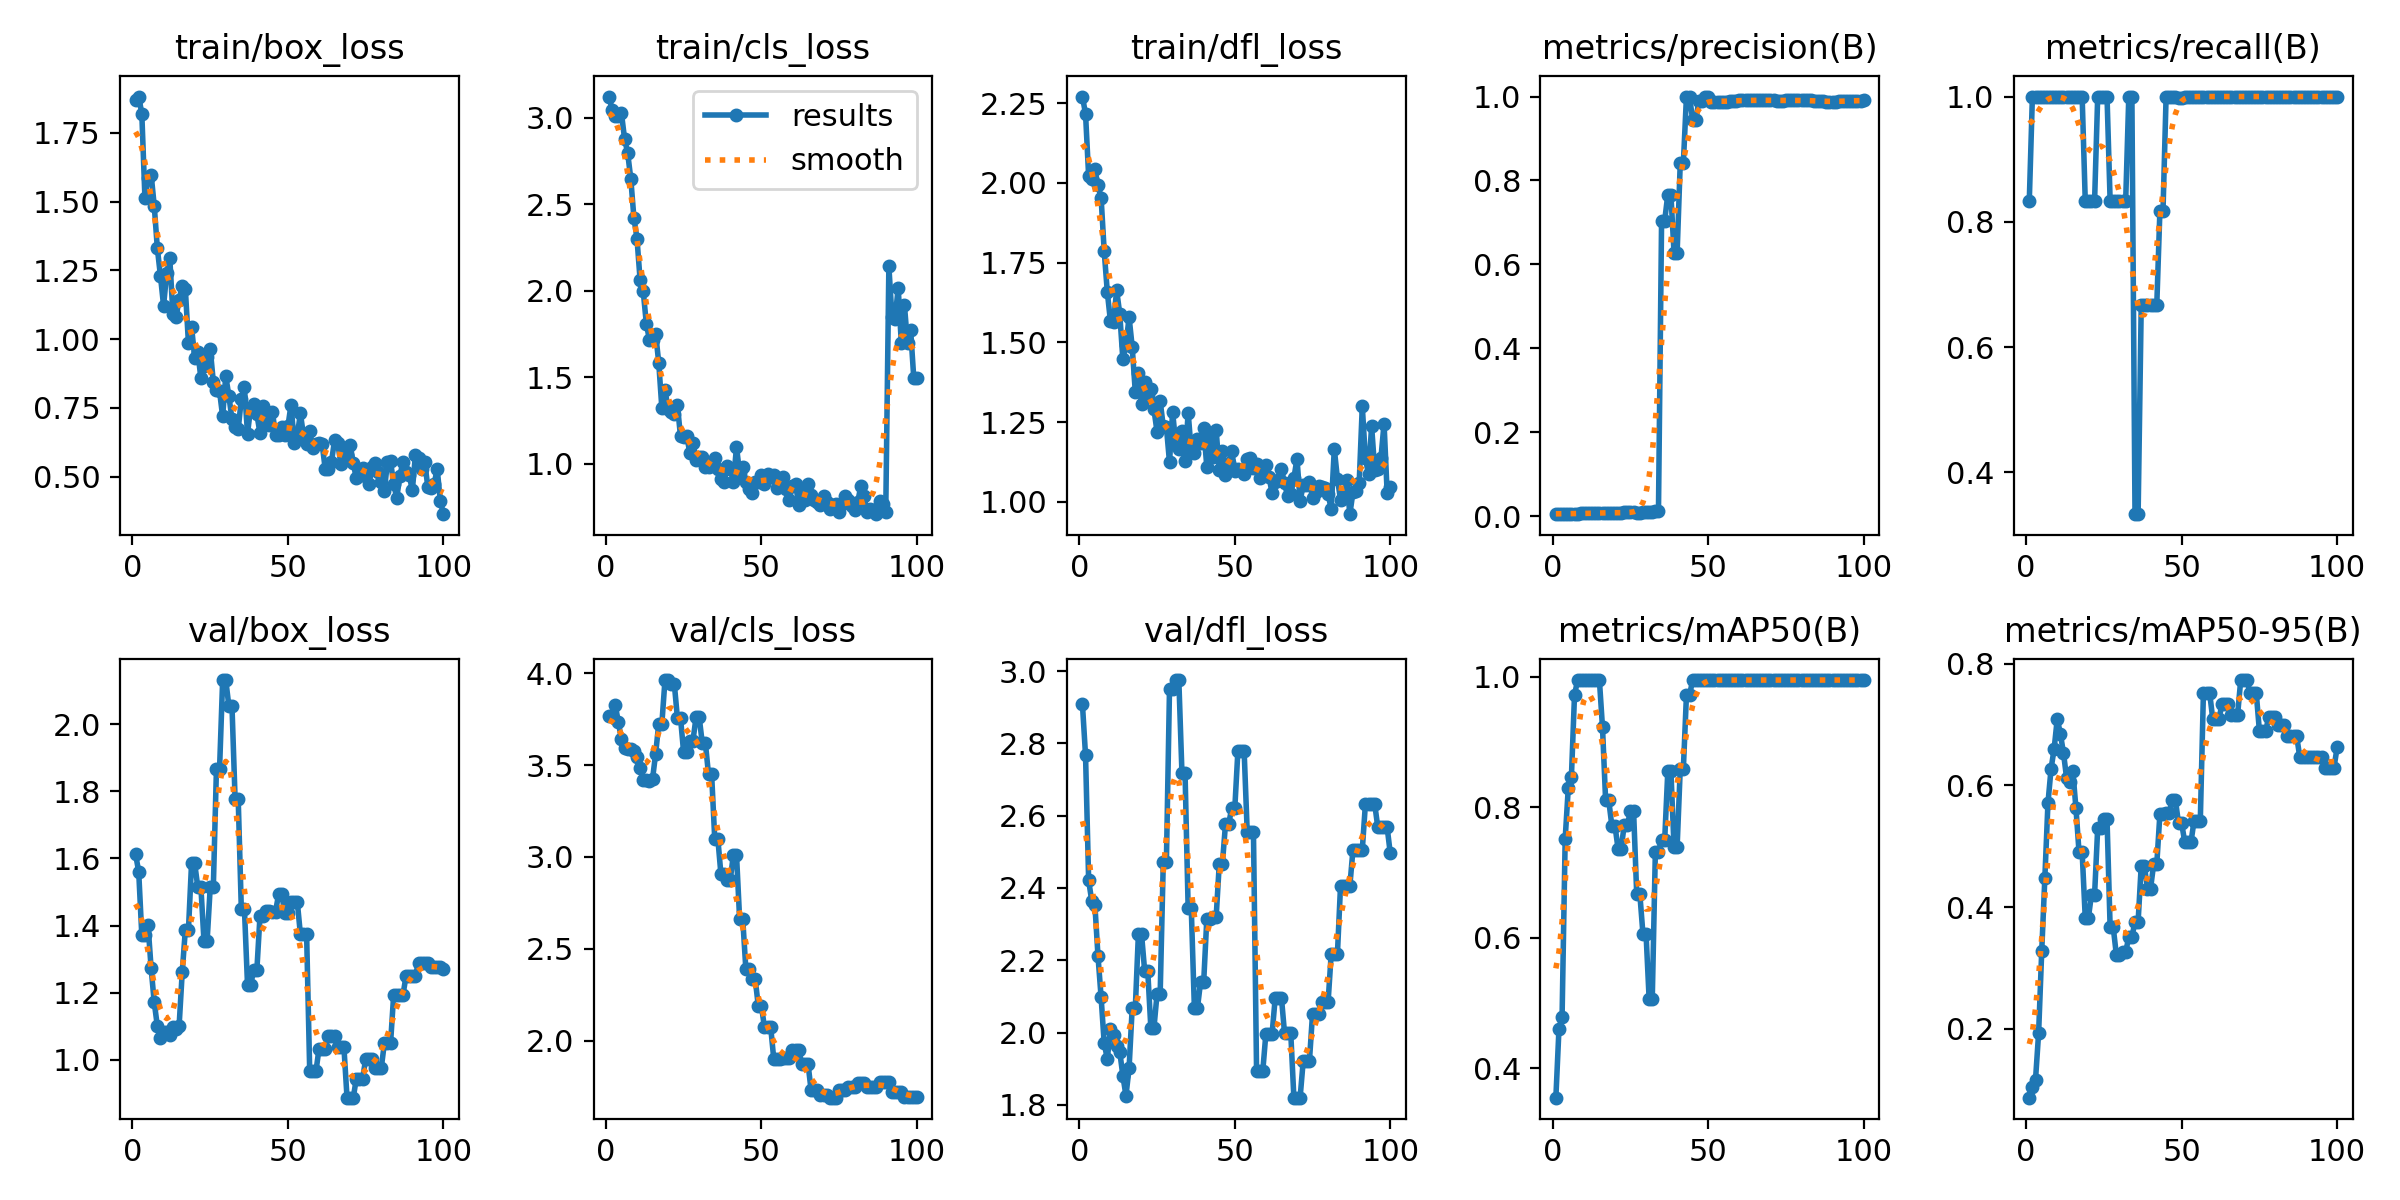

Values plotted in this chart, from the file beside it:
epoch, time, train/box_loss, train/cls_loss, train/dfl_loss, metrics/precision(B), metrics/recall(B), metrics/mAP50(B), metrics/mAP50-95(B), val/box_loss, val/cls_loss, val/dfl_loss, lr/pg0, lr/pg1, lr/pg2
1, 4.438, 1.868, 3.123, 2.27, 0.0049, 0.8333, 0.3546, 0.08703, 1.612, 3.766, 2.908, 0, 0, 0
2, 8.315, 1.882, 3.047, 2.216, 0.00599, 1, 0.46, 0.1051, 1.561, 3.769, 2.767, 1.6505e-05, 1.6505e-05, 1.6505e-05
3, 12.11, 1.82, 3.01, 2.02, 0.00604, 1, 0.479, 0.1164, 1.371, 3.828, 2.421, 3.26799e-05, 3.26799e-05, 3.26799e-05
4, 15.8, 1.514, 3.014, 2.01, 0.0061, 1, 0.752, 0.1931, 1.371, 3.733, 2.364, 4.85247e-05, 4.85247e-05, 4.85247e-05
5, 19.55, 1.586, 3.026, 2.042, 0.00619, 1, 0.83, 0.3278, 1.402, 3.642, 2.354, 6.40395e-05, 6.40395e-05, 6.40395e-05
6, 23.34, 1.598, 2.88, 1.992, 0.0063, 1, 0.8465, 0.4475, 1.273, 3.592, 2.212, 7.92242e-05, 7.92242e-05, 7.92242e-05
7, 27.1, 1.484, 2.797, 1.954, 0.00635, 1, 0.9721, 0.5706, 1.171, 3.59, 2.098, 9.40788e-05, 9.40788e-05, 9.40788e-05
8, 30.98, 1.33, 2.648, 1.785, 0.00649, 1, 0.995, 0.6272, 1.101, 3.588, 1.97, 0.0001086, 0.0001086, 0.0001086
9, 34.84, 1.229, 2.424, 1.658, 0.00656, 1, 0.995, 0.6605, 1.065, 3.575, 1.927, 0.0001228, 0.0001228, 0.0001228
10, 38.79, 1.121, 2.301, 1.567, 0.00669, 1, 0.995, 0.7096, 1.083, 3.545, 2.009, 0.0001367, 0.0001367, 0.0001367
11, 42.54, 1.239, 2.062, 1.564, 0.00669, 1, 0.995, 0.6847, 1.082, 3.484, 1.993, 0.0001502, 0.0001502, 0.0001502
12, 46.39, 1.293, 1.998, 1.663, 0.00682, 1, 0.995, 0.6533, 1.074, 3.418, 1.962, 0.0001634, 0.0001634, 0.0001634
13, 50.3, 1.091, 1.81, 1.59, 0.00696, 1, 0.995, 0.6121, 1.098, 3.42, 1.947, 0.0001763, 0.0001763, 0.0001763
14, 54.56, 1.08, 1.715, 1.446, 0.00722, 1, 0.995, 0.6056, 1.093, 3.411, 1.88, 0.0001888, 0.0001888, 0.0001888
15, 58.81, 1.143, 1.712, 1.491, 0.00765, 1, 0.995, 0.6235, 1.102, 3.425, 1.825, 0.000201, 0.000201, 0.000201
16, 62.75, 1.194, 1.751, 1.579, 0.00834, 1, 0.9223, 0.5633, 1.261, 3.563, 1.902, 0.0002129, 0.0002129, 0.0002129
17, 66.53, 1.183, 1.583, 1.486, 0.00882, 1, 0.8109, 0.4904, 1.387, 3.726, 2.067, 0.0002245, 0.0002245, 0.0002245
18, 70.35, 0.9851, 1.319, 1.344, 0.00882, 1, 0.8109, 0.4904, 1.387, 3.726, 2.067, 0.0002357, 0.0002357, 0.0002357
19, 74.52, 1.045, 1.427, 1.405, 0.00776, 0.8333, 0.7719, 0.3823, 1.586, 3.963, 2.273, 0.0002466, 0.0002466, 0.0002466
20, 78.48, 0.9326, 1.316, 1.307, 0.00776, 0.8333, 0.7719, 0.3823, 1.586, 3.963, 2.273, 0.0002572, 0.0002572, 0.0002572
21, 82.63, 0.9548, 1.298, 1.377, 0.00787, 0.8333, 0.7365, 0.4207, 1.515, 3.943, 2.171, 0.0002674, 0.0002674, 0.0002674
22, 86.35, 0.8577, 1.285, 1.331, 0.00787, 0.8333, 0.7365, 0.4207, 1.515, 3.943, 2.171, 0.0002773, 0.0002773, 0.0002773
23, 90.13, 0.9022, 1.337, 1.353, 0.00916, 1, 0.7733, 0.5294, 1.353, 3.756, 2.013, 0.0002869, 0.0002869, 0.0002869
24, 93.99, 0.9358, 1.157, 1.289, 0.00916, 1, 0.7733, 0.5294, 1.353, 3.756, 2.013, 0.0002961, 0.0002961, 0.0002961
25, 97.85, 0.9648, 1.155, 1.219, 0.00908, 1, 0.7937, 0.5446, 1.514, 3.569, 2.107, 0.000305, 0.000305, 0.000305
26, 101.7, 0.8446, 1.161, 1.316, 0.00908, 1, 0.7937, 0.5446, 1.514, 3.569, 2.107, 0.0003136, 0.0003136, 0.0003136
27, 105.8, 0.8155, 1.06, 1.236, 0.00858, 0.8333, 0.6671, 0.3668, 1.865, 3.633, 2.472, 0.0003219, 0.0003219, 0.0003219
28, 109.9, 0.8105, 1.12, 1.235, 0.00858, 0.8333, 0.6671, 0.3668, 1.865, 3.633, 2.472, 0.0003298, 0.0003298, 0.0003298
29, 113.8, 0.719, 1.022, 1.124, 0.01002, 0.8333, 0.6061, 0.3219, 2.131, 3.761, 2.95, 0.0003374, 0.0003374, 0.0003374
30, 117.8, 0.8658, 1.041, 1.282, 0.01002, 0.8333, 0.6061, 0.3219, 2.131, 3.761, 2.95, 0.0003446, 0.0003446, 0.0003446
31, 121.9, 0.7932, 1.038, 1.182, 0.01048, 0.8333, 0.5054, 0.3264, 2.054, 3.619, 2.975, 0.0003516, 0.0003516, 0.0003516
32, 125.8, 0.7091, 0.9827, 1.165, 0.01048, 0.8333, 0.5054, 0.3264, 2.054, 3.619, 2.975, 0.0003582, 0.0003582, 0.0003582
33, 130.1, 0.6806, 0.9801, 1.221, 0.01193, 1, 0.7319, 0.3508, 1.778, 3.45, 2.719, 0.0003644, 0.0003644, 0.0003644
34, 135.9, 0.6715, 1.008, 1.127, 0.01193, 1, 0.7319, 0.3508, 1.778, 3.45, 2.719, 0.0003704, 0.0003704, 0.0003704
35, 139.9, 0.7823, 1.032, 1.28, 0.7045, 0.3333, 0.7499, 0.3762, 1.451, 3.099, 2.343, 0.000376, 0.000376, 0.000376
36, 143.7, 0.8247, 0.9665, 1.157, 0.7045, 0.3333, 0.7499, 0.3762, 1.451, 3.099, 2.343, 0.0003813, 0.0003813, 0.0003813
37, 147.5, 0.6561, 0.91, 1.152, 0.7663, 0.6667, 0.855, 0.4682, 1.223, 2.904, 2.069, 0.0003862, 0.0003862, 0.0003862
38, 151.2, 0.751, 0.8936, 1.198, 0.7663, 0.6667, 0.855, 0.4682, 1.223, 2.904, 2.069, 0.0003909, 0.0003909, 0.0003909
39, 154.9, 0.7649, 0.9879, 1.185, 0.628, 0.6667, 0.7394, 0.4307, 1.267, 2.876, 2.141, 0.0003952, 0.0003952, 0.0003952
40, 158.7, 0.7271, 0.9689, 1.23, 0.628, 0.6667, 0.7394, 0.4307, 1.267, 2.876, 2.141, 0.0003991, 0.0003991, 0.0003991
41, 162.6, 0.6583, 0.8918, 1.11, 0.841, 0.6667, 0.8585, 0.4706, 1.428, 3.013, 2.315, 0.0004027, 0.0004027, 0.0004027
42, 166.3, 0.7564, 1.096, 1.211, 0.841, 0.6667, 0.8585, 0.4706, 1.428, 3.013, 2.315, 0.000406, 0.000406, 0.000406
43, 170.4, 0.6941, 0.9457, 1.139, 1, 0.8168, 0.9721, 0.5526, 1.443, 2.664, 2.319, 0.000409, 0.000409, 0.000409
44, 174.4, 0.687, 0.9798, 1.225, 1, 0.8168, 0.9721, 0.5526, 1.443, 2.664, 2.319, 0.0004117, 0.0004117, 0.0004117
45, 178.2, 0.7364, 0.8911, 1.099, 0.9434, 1, 0.995, 0.5549, 1.441, 2.391, 2.466, 0.000414, 0.000414, 0.000414
46, 182, 0.6505, 0.852, 1.16, 0.9434, 1, 0.995, 0.5549, 1.441, 2.391, 2.466, 0.000416, 0.000416, 0.000416
47, 186, 0.65, 0.8313, 1.084, 0.9902, 1, 0.995, 0.5757, 1.493, 2.336, 2.576, 0.0004176, 0.0004176, 0.0004176
48, 189.9, 0.6814, 0.8934, 1.122, 0.9902, 1, 0.995, 0.5757, 1.493, 2.336, 2.576, 0.0004189, 0.0004189, 0.0004189
49, 194, 0.6505, 0.8949, 1.159, 1, 0.9982, 0.995, 0.5377, 1.437, 2.19, 2.621, 0.0004199, 0.0004199, 0.0004199
50, 198.3, 0.6835, 0.9335, 1.097, 1, 0.9982, 0.995, 0.5377, 1.437, 2.19, 2.621, 0.0004206, 0.0004206, 0.0004206
51, 202.7, 0.7622, 0.8824, 1.103, 0.987, 1, 0.995, 0.507, 1.471, 2.072, 2.78, 0.0004209, 0.0004209, 0.0004209
52, 206.8, 0.6239, 0.9378, 1.101, 0.987, 1, 0.995, 0.507, 1.471, 2.072, 2.78, 0.0004209, 0.0004209, 0.0004209
53, 210.7, 0.6494, 0.9215, 1.086, 0.987, 1, 0.995, 0.507, 1.471, 2.072, 2.78, 0.0004206, 0.0004206, 0.0004206
54, 214.6, 0.7302, 0.9366, 1.136, 0.9876, 1, 0.995, 0.5422, 1.374, 1.897, 2.553, 0.0004199, 0.0004199, 0.0004199
55, 218.8, 0.6498, 0.8597, 1.136, 0.9876, 1, 0.995, 0.5422, 1.374, 1.897, 2.553, 0.0004189, 0.0004189, 0.0004189
56, 223, 0.6181, 0.8903, 1.105, 0.9876, 1, 0.995, 0.5422, 1.374, 1.897, 2.553, 0.0004176, 0.0004176, 0.0004176
57, 227.5, 0.6659, 0.9239, 1.117, 0.99, 1, 0.995, 0.752, 0.966, 1.903, 1.894, 0.000416, 0.000416, 0.000416
58, 231.9, 0.6036, 0.8546, 1.074, 0.99, 1, 0.995, 0.752, 0.966, 1.903, 1.894, 0.000414, 0.000414, 0.000414
59, 236.3, 0.6193, 0.7922, 1.098, 0.99, 1, 0.995, 0.752, 0.966, 1.903, 1.894, 0.0004117, 0.0004117, 0.0004117
60, 240.5, 0.6239, 0.873, 1.114, 0.9908, 1, 0.995, 0.7094, 1.034, 1.947, 1.997, 0.000409, 0.000409, 0.000409
... 40 more rows
